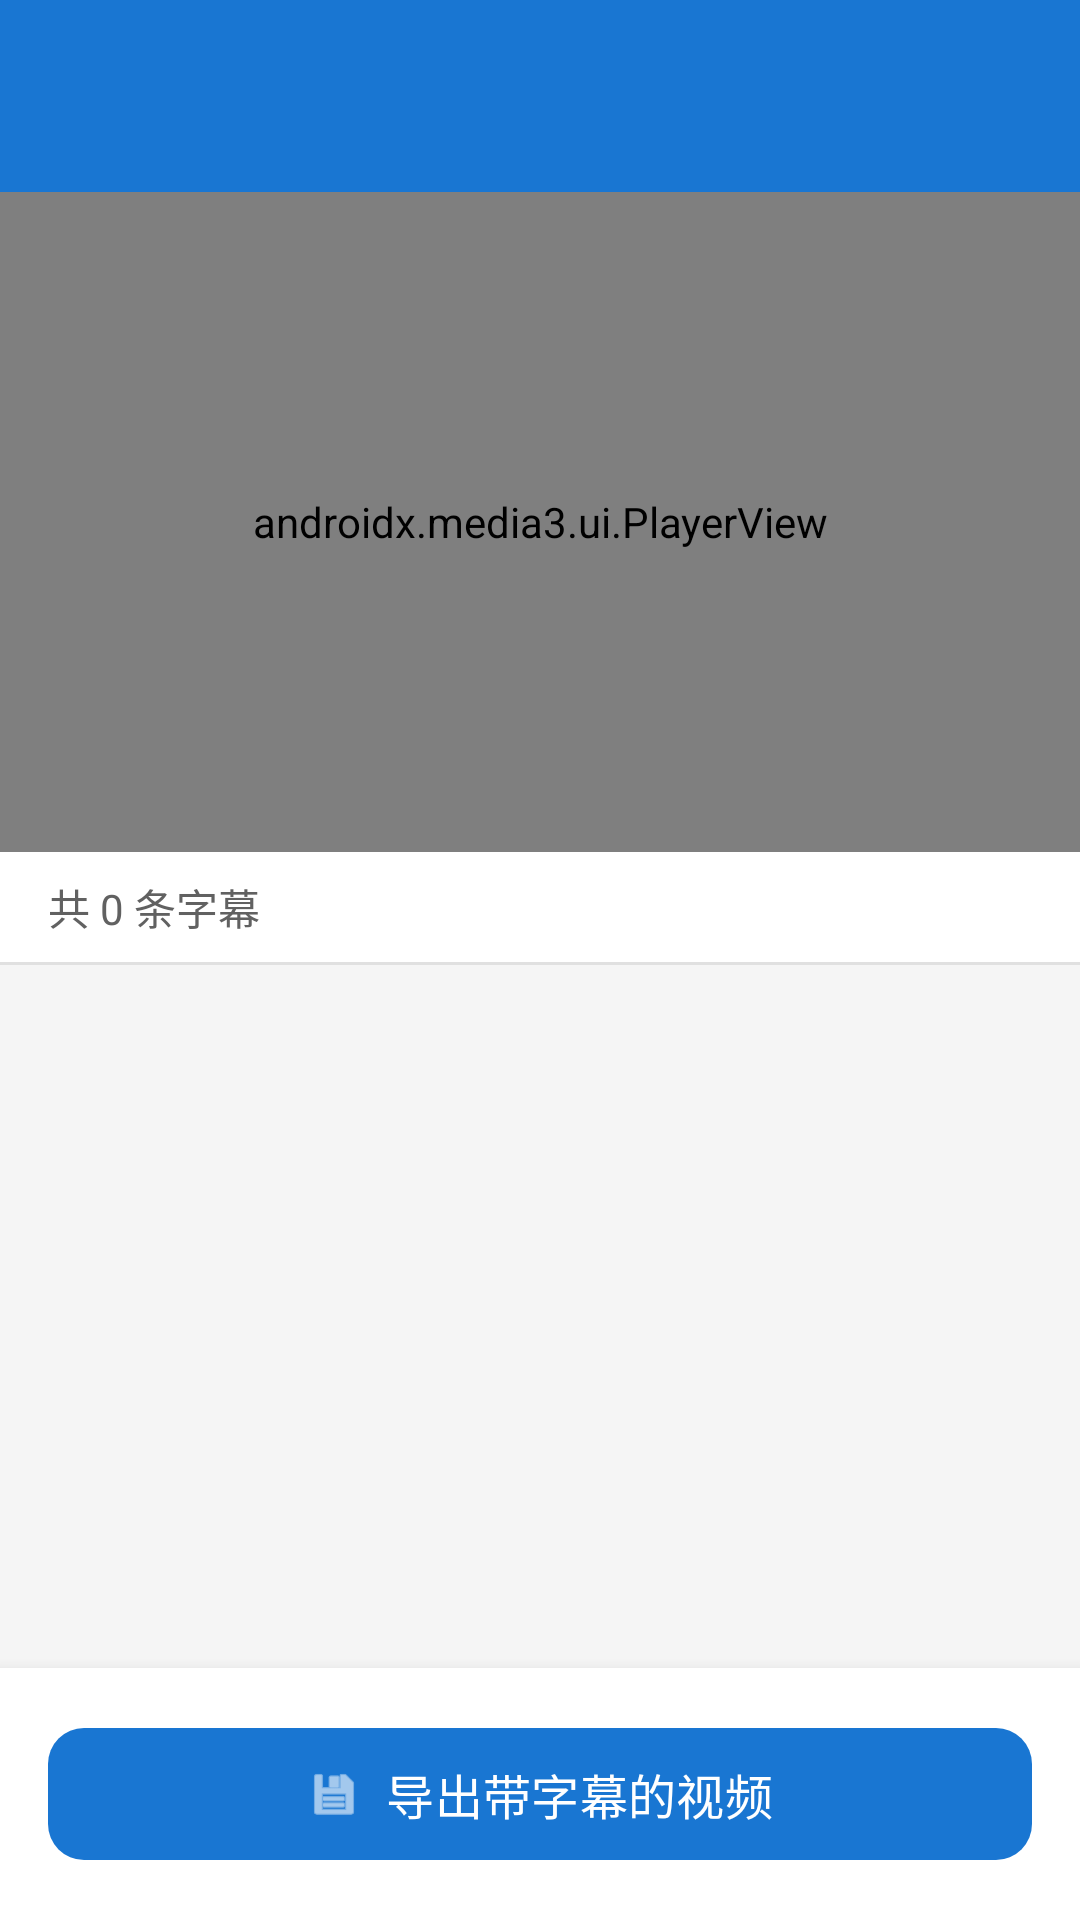

Produce the Android XML layout that renders to this screen, including the resource entries it uses.
<!-- AndroidManifest.xml: activity theme Theme.SubtitleApp -->
<!-- res/layout/activity_editor.xml -->
<?xml version="1.0" encoding="utf-8"?>
<LinearLayout xmlns:android="http://schemas.android.com/apk/res/android"
    xmlns:app="http://schemas.android.com/apk/res-auto"
    android:layout_width="match_parent"
    android:layout_height="match_parent"
    android:orientation="vertical"
    android:background="@color/gray_light">

    
    <com.google.android.material.appbar.MaterialToolbar
        android:id="@+id/toolbar"
        android:layout_width="match_parent"
        android:layout_height="?attr/actionBarSize"
        android:background="@color/primary"
        android:title="编辑字幕"
        android:titleTextColor="@color/white"
        app:navigationIcon="@drawable/ic_arrow_back"
        app:navigationIconTint="@color/white" />

    
    <FrameLayout
        android:layout_width="match_parent"
        android:layout_height="220dp"
        android:background="@color/black">

        <androidx.media3.ui.PlayerView
            android:id="@+id/playerView"
            android:layout_width="match_parent"
            android:layout_height="match_parent"
            app:show_subtitle_button="false"
            app:use_controller="true" />

        
        <com.example.subtitleapp.util.OutlineTextView
            android:id="@+id/tvCurrentSubtitle"
            android:layout_width="match_parent"
            android:layout_height="wrap_content"
            android:layout_gravity="top"
            android:gravity="center"
            android:paddingHorizontal="8dp"
            android:paddingVertical="2dp"
            android:textColor="@color/white"
            android:textSize="14sp"
            android:textStyle="bold"
            android:background="@android:color/transparent"
            android:visibility="invisible" />
    </FrameLayout>

    
    <LinearLayout
        android:layout_width="match_parent"
        android:layout_height="wrap_content"
        android:orientation="horizontal"
        android:gravity="center_vertical"
        android:paddingHorizontal="16dp"
        android:paddingVertical="8dp"
        android:background="@color/white">

        <TextView
            android:id="@+id/tvSubtitleCount"
            android:layout_width="0dp"
            android:layout_height="wrap_content"
            android:layout_weight="1"
            android:text="共 0 条字幕"
            android:textSize="14sp"
            android:textColor="@color/gray_dark" />

    </LinearLayout>

    <View
        android:layout_width="match_parent"
        android:layout_height="1dp"
        android:background="#E0E0E0" />

    
    <androidx.recyclerview.widget.RecyclerView
        android:id="@+id/rvSubtitles"
        android:layout_width="match_parent"
        android:layout_height="0dp"
        android:layout_weight="1"
        android:clipToPadding="false"
        android:padding="8dp" />

    
    <LinearLayout
        android:layout_width="match_parent"
        android:layout_height="wrap_content"
        android:orientation="vertical"
        android:padding="16dp"
        android:background="@color/white"
        android:elevation="8dp">

        
        <LinearLayout
            android:id="@+id/layoutExportProgress"
            android:layout_width="match_parent"
            android:layout_height="wrap_content"
            android:orientation="vertical"
            android:visibility="gone"
            android:layout_marginBottom="8dp">

            <com.google.android.material.progressindicator.LinearProgressIndicator
                android:id="@+id/exportProgressBar"
                android:layout_width="match_parent"
                android:layout_height="wrap_content"
                android:indeterminate="true"
                app:trackCornerRadius="4dp" />

            <TextView
                android:id="@+id/tvExportStatus"
                android:layout_width="wrap_content"
                android:layout_height="wrap_content"
                android:layout_marginTop="4dp"
                android:text="导出中..."
                android:textSize="13sp"
                android:textColor="@color/gray_dark" />
        </LinearLayout>

        <com.google.android.material.button.MaterialButton
            android:id="@+id/btnExportVideo"
            android:layout_width="match_parent"
            android:layout_height="52dp"
            android:text="导出带字幕的视频"
            android:textSize="16sp"
            app:cornerRadius="12dp"
            app:icon="@android:drawable/ic_menu_save"
            app:iconGravity="textStart" />
    </LinearLayout>

</LinearLayout>
<!-- resources referenced by this layout -->
<resources>
  <color name="black">#000000</color>
  <color name="gray_dark">#616161</color>
  <color name="gray_light">#F5F5F5</color>
  <color name="primary">#1976D2</color>
  <color name="white">#FFFFFF</color>
  <style name="Theme.SubtitleApp" parent="Theme.Material3.Light.NoActionBar">
          <item name="colorPrimary">#1976D2</item>
          <item name="colorOnPrimary">#FFFFFF</item>
          <item name="colorPrimaryContainer">#BBDEFB</item>
          <item name="colorSecondary">#43A047</item>
          <item name="colorOnSecondary">#FFFFFF</item>
          <item name="android:statusBarColor">#1565C0</item>
      </style>
</resources>
